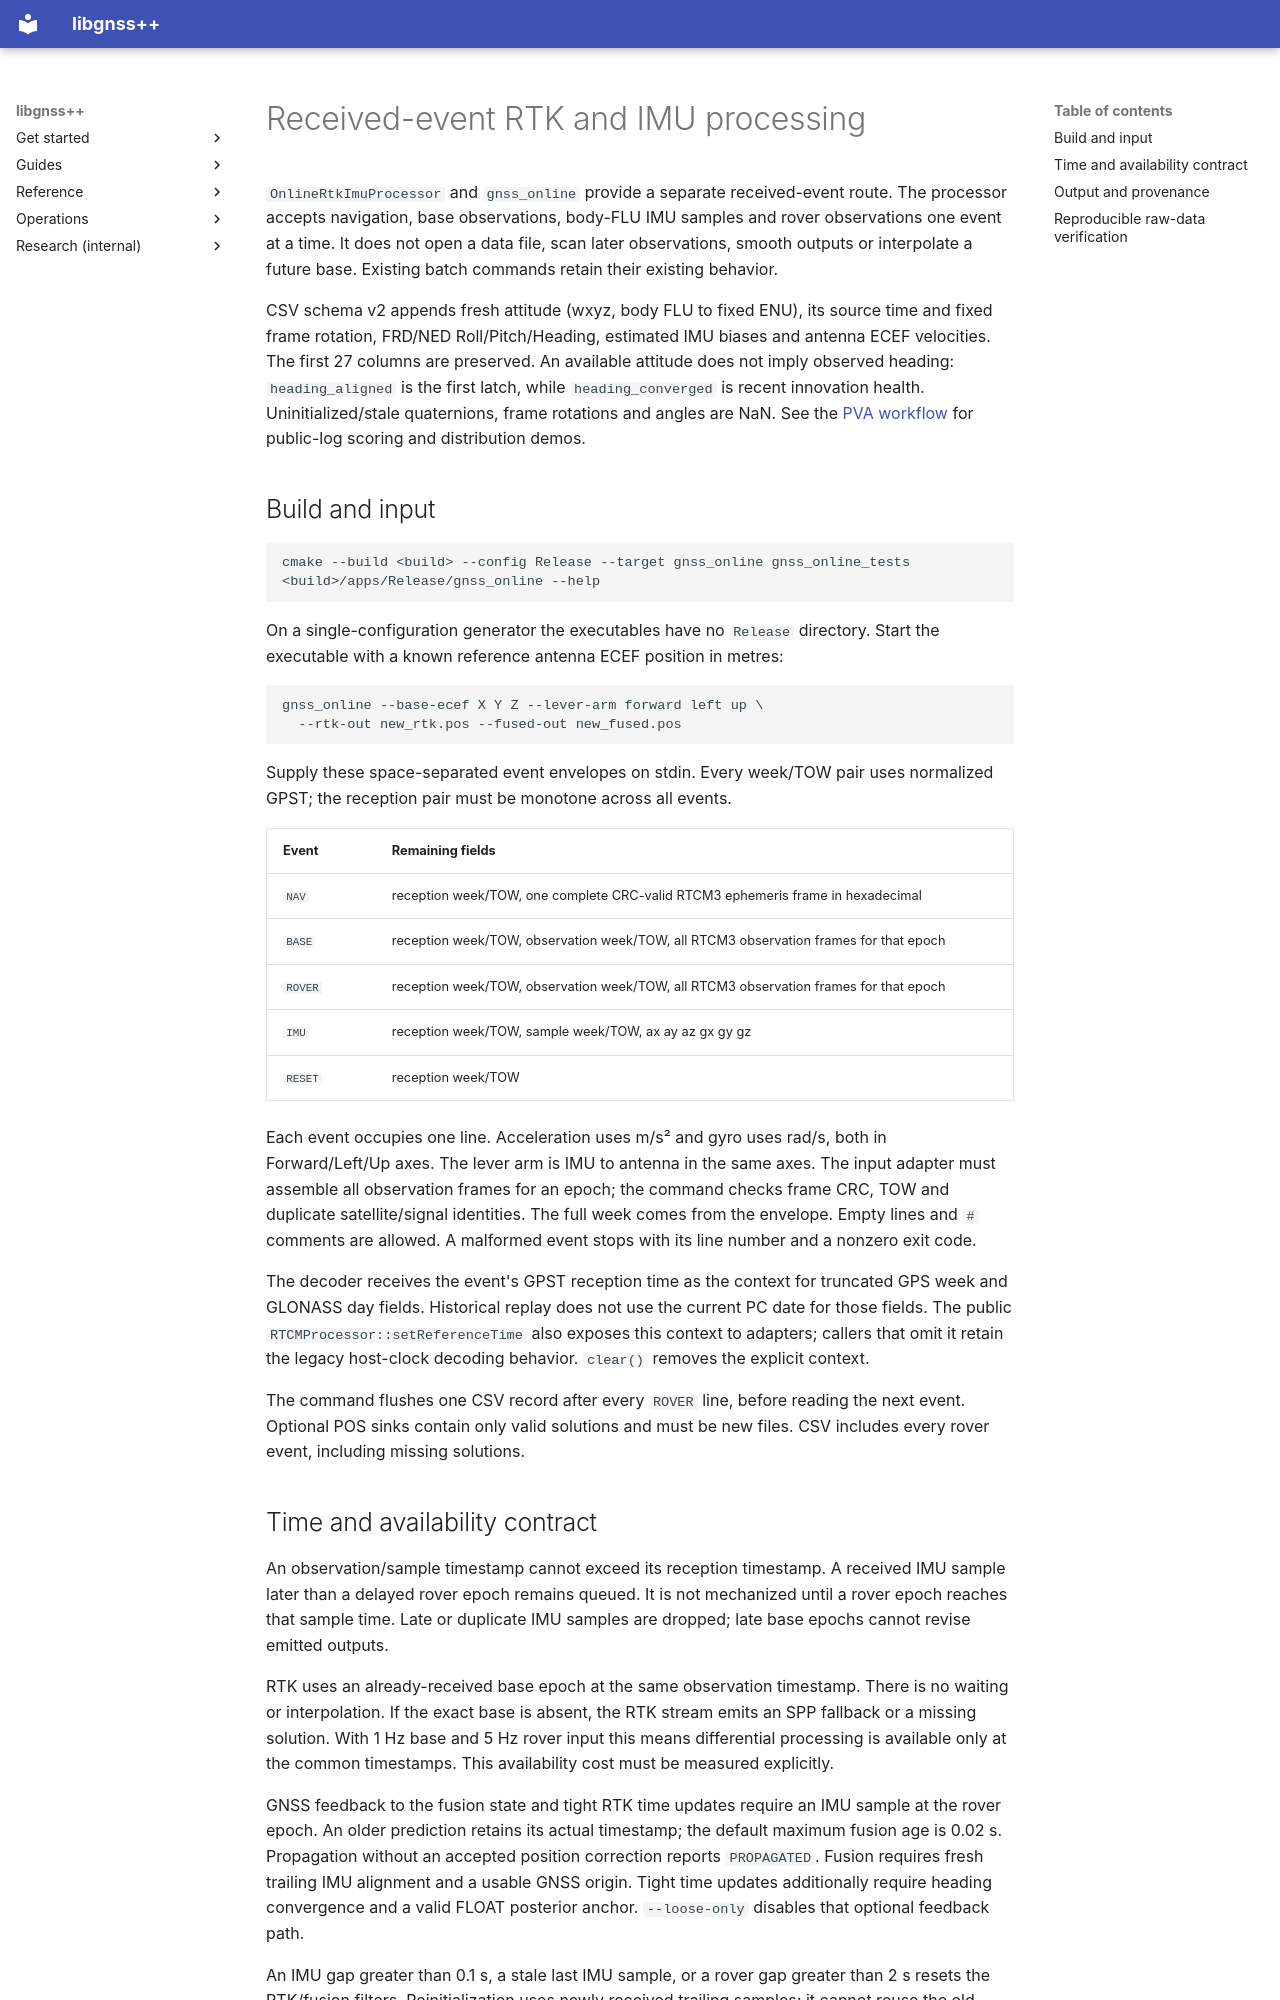

repository: rsasaki0109/gnssplusplus-library · page: online_rtk_imu/index.html · generator: mkdocs

# Received-event RTK and IMU processing

`OnlineRtkImuProcessor` and `gnss_online` provide a separate received-event
route. The processor accepts navigation, base observations, body-FLU IMU
samples and rover observations one event at a time. It does not open a data
file, scan later observations, smooth outputs or interpolate a future base.
Existing batch commands retain their existing behavior.

CSV schema v2 appends fresh attitude (wxyz, body FLU to fixed ENU), its source
time and fixed frame rotation, FRD/NED Roll/Pitch/Heading, estimated IMU biases
and antenna ECEF velocities. The first 27 columns are preserved. An available
attitude does not imply observed heading: `heading_aligned` is the first latch,
while `heading_converged` is recent innovation health. Uninitialized/stale
quaternions, frame rotations and angles are NaN. See the
[PVA workflow](online_pva.md) for public-log scoring and distribution demos.

## Build and input

```sh
cmake --build <build> --config Release --target gnss_online gnss_online_tests
<build>/apps/Release/gnss_online --help
```

On a single-configuration generator the executables have no `Release` directory.
Start the executable with a known reference antenna ECEF position in metres:

```sh
gnss_online --base-ecef X Y Z --lever-arm forward left up \
  --rtk-out new_rtk.pos --fused-out new_fused.pos
```

Supply these space-separated event envelopes on stdin. Every week/TOW pair
uses normalized GPST; the reception pair must be monotone across all events.

| Event | Remaining fields |
| --- | --- |
| `NAV` | reception week/TOW, one complete CRC-valid RTCM3 ephemeris frame in hexadecimal |
| `BASE` | reception week/TOW, observation week/TOW, all RTCM3 observation frames for that epoch |
| `ROVER` | reception week/TOW, observation week/TOW, all RTCM3 observation frames for that epoch |
| `IMU` | reception week/TOW, sample week/TOW, ax ay az gx gy gz |
| `RESET` | reception week/TOW |

Each event occupies one line. Acceleration uses m/s² and gyro uses rad/s,
both in Forward/Left/Up axes. The lever arm is IMU to antenna in the same
axes. The input adapter must assemble all observation frames for an epoch;
the command checks frame CRC, TOW and duplicate satellite/signal identities.
The full week comes from the envelope. Empty lines and `#` comments are allowed.
A malformed event stops with its line number and a nonzero exit code.

The decoder receives the event's GPST reception time as the context for
truncated GPS week and GLONASS day fields. Historical replay does not use the
current PC date for those fields. The public `RTCMProcessor::setReferenceTime`
also exposes this context to adapters; callers that omit it retain the legacy
host-clock decoding behavior. `clear()` removes the explicit context.

The command flushes one CSV record after every `ROVER` line, before reading
the next event. Optional POS sinks contain only valid solutions and must be
new files. CSV includes every rover event, including missing solutions.

## Time and availability contract

An observation/sample timestamp cannot exceed its reception timestamp. A
received IMU sample later than a delayed rover epoch remains queued. It is
not mechanized until a rover epoch reaches that sample time. Late or duplicate
IMU samples are dropped; late base epochs cannot revise emitted outputs.

RTK uses an already-received base epoch at the same observation timestamp.
There is no waiting or interpolation. If the exact base is absent, the RTK
stream emits an SPP fallback or a missing solution. With 1 Hz base and 5 Hz
rover input this means differential processing is available only at the
common timestamps. This availability cost must be measured explicitly.

GNSS feedback to the fusion state and tight RTK time updates require an IMU
sample at the rover epoch. An older prediction retains its actual timestamp;
the default maximum fusion age is 0.02 s. Propagation without an accepted
position correction reports `PROPAGATED`. Fusion requires fresh trailing
IMU alignment and a usable GNSS origin. Tight time updates additionally
require heading convergence and a valid FLOAT posterior anchor. `--loose-only`
disables that optional feedback path.

An IMU gap greater than 0.1 s, a stale last IMU sample, or a rover gap greater
than 2 s resets the RTK/fusion filters. Reinitialization uses newly received
trailing samples; it cannot reuse the old attitude alignment. Each reset
increments `reset_generation`. Explicit `RESET` clears pending observations
and IMU samples while retaining received broadcast navigation. It preserves
the monotone reception watermark.

Pending queues have explicit capacities (10,000 IMU samples and 16 base
epochs by default). Overflow rejects the event. Broadcast storage retains
at most eight records per satellite and satellite-state caches are scoped
to one processing epoch.
